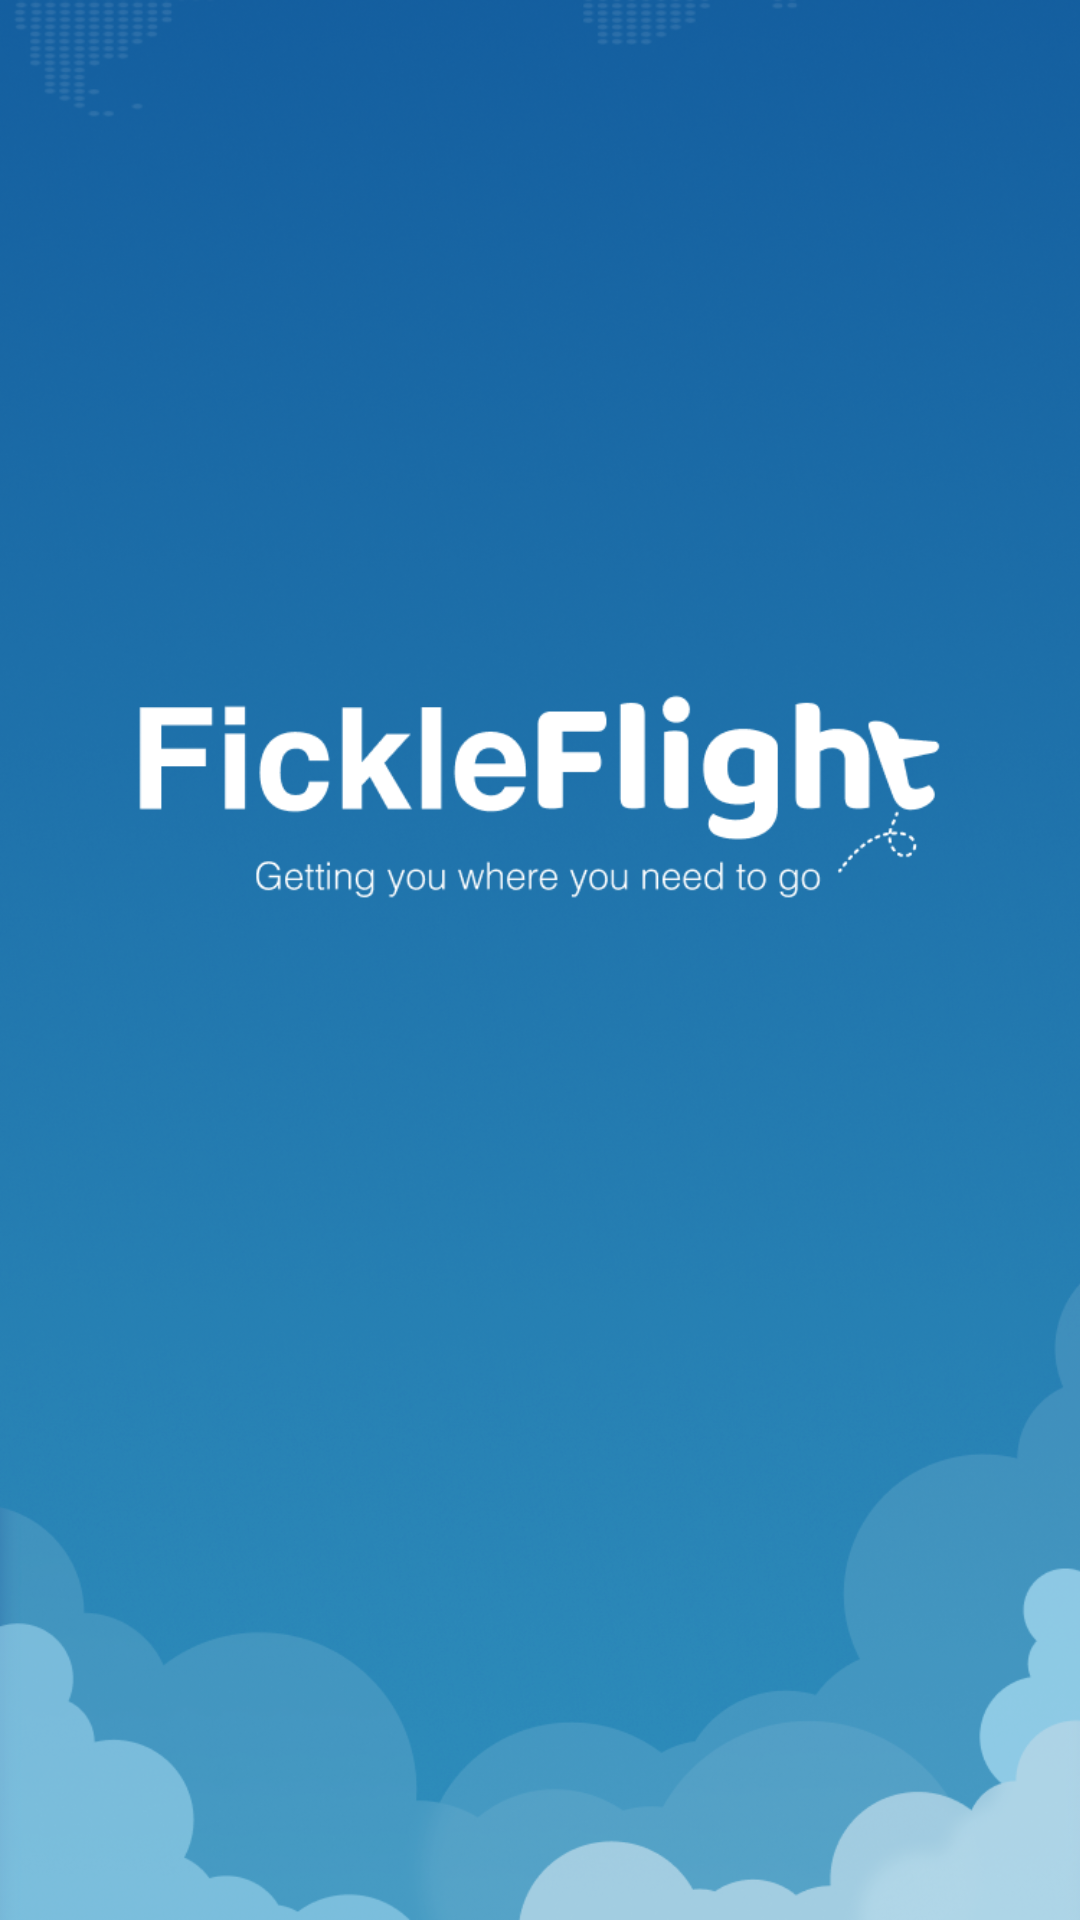

This screen was rendered from an Android layout file. Write that file and the resources it references.
<!-- AndroidManifest.xml: application theme Theme.TP3_Belgrano_A_Grupo4 -->
<!-- res/layout/activity_splash.xml -->
<?xml version="1.0" encoding="utf-8"?>
<androidx.constraintlayout.widget.ConstraintLayout xmlns:android="http://schemas.android.com/apk/res/android"
    xmlns:app="http://schemas.android.com/apk/res-auto"
    xmlns:tools="http://schemas.android.com/tools"
    android:id="@+id/main"
    android:layout_width="match_parent"
    android:layout_height="match_parent"
    android:background="@color/blue"
    tools:context=".SplashActivity">

    <ImageView
        android:id="@+id/imageView5"
        android:layout_width="wrap_content"
        android:layout_height="0dp"
        android:src="@drawable/splash"
        android:scaleType="centerCrop"
        app:layout_constraintBottom_toBottomOf="parent"
        app:layout_constraintEnd_toEndOf="parent"
        app:layout_constraintHorizontal_bias="1.0"
        app:layout_constraintStart_toStartOf="parent"
        app:layout_constraintTop_toTopOf="parent"
        app:layout_constraintVertical_bias="0.0" />

    <ImageView
        android:id="@+id/imageView6"
        android:layout_width="414dp"
        android:layout_height="191dp"
        android:src="@drawable/map"
        android:alpha="0.2"
        app:layout_constraintEnd_toEndOf="parent"
        app:layout_constraintHorizontal_bias="0.666"
        app:layout_constraintStart_toStartOf="parent"
        app:layout_constraintTop_toTopOf="parent" />

</androidx.constraintlayout.widget.ConstraintLayout>
<!-- resources referenced by this layout -->
<resources>
  <color name="blue">#10579B</color>
  <!-- drawable splash: png bitmap (drawable, 669689 bytes) -->
  <style name="Theme.TP3_Belgrano_A_Grupo4" parent="Base.Theme.TP3_Belgrano_A_Grupo4" />
  <style name="Base.Theme.TP3_Belgrano_A_Grupo4" parent="Theme.MaterialComponents.Light">
           <item name="colorPrimary">@color/blue</item>
           <item name="colorSecondary">@color/light_blue</item>
      </style>
  <color name="light_blue">#3AA4C8</color>
</resources>
